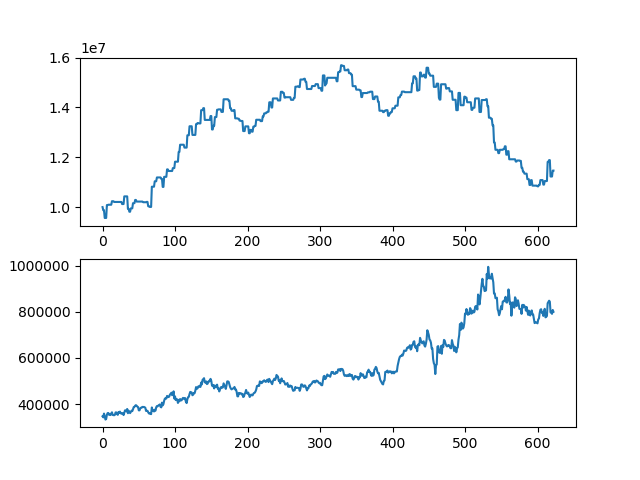

Values plotted in this chart, from the file beside it:
asset, close
10000000, 346500
9874000, 342000
9874000, 358500
9563500, 347000
9563500, 332500
9563500, 335000
10081500, 353500
10081500, 360500
10095000, 361000
10095000, 353000
10095000, 354000
10095000, 352000
10095000, 359000
10235000, 364000
10235000, 352500
10235000, 352000
10206000, 351000
10206000, 353000
10206000, 363500
10206000, 363500
10206000, 356500
10206000, 353000
10206000, 365000
10206000, 361000
10206000, 367000
10206000, 359500
10206000, 360000
10122000, 357000
10122000, 360000
10122000, 352000
10430000, 363000
10430000, 372500
10430000, 372000
10430000, 368000
10430000, 378500
9930500, 360000
9930500, 371000
9813500, 366500
9813500, 360500
9948500, 365500
9948500, 371000
9948500, 369000
10156500, 377000
10156500, 386500
10156500, 387500
10286500, 392500
10286500, 395000
10221500, 392500
10221500, 388500
10221500, 387000
10221500, 372500
10221500, 372500
10221500, 381000
10221500, 384000
10221500, 384000
10221500, 387500
10195500, 386500
10195500, 387500
10195500, 385500
10195500, 384000
... 563 more rows
